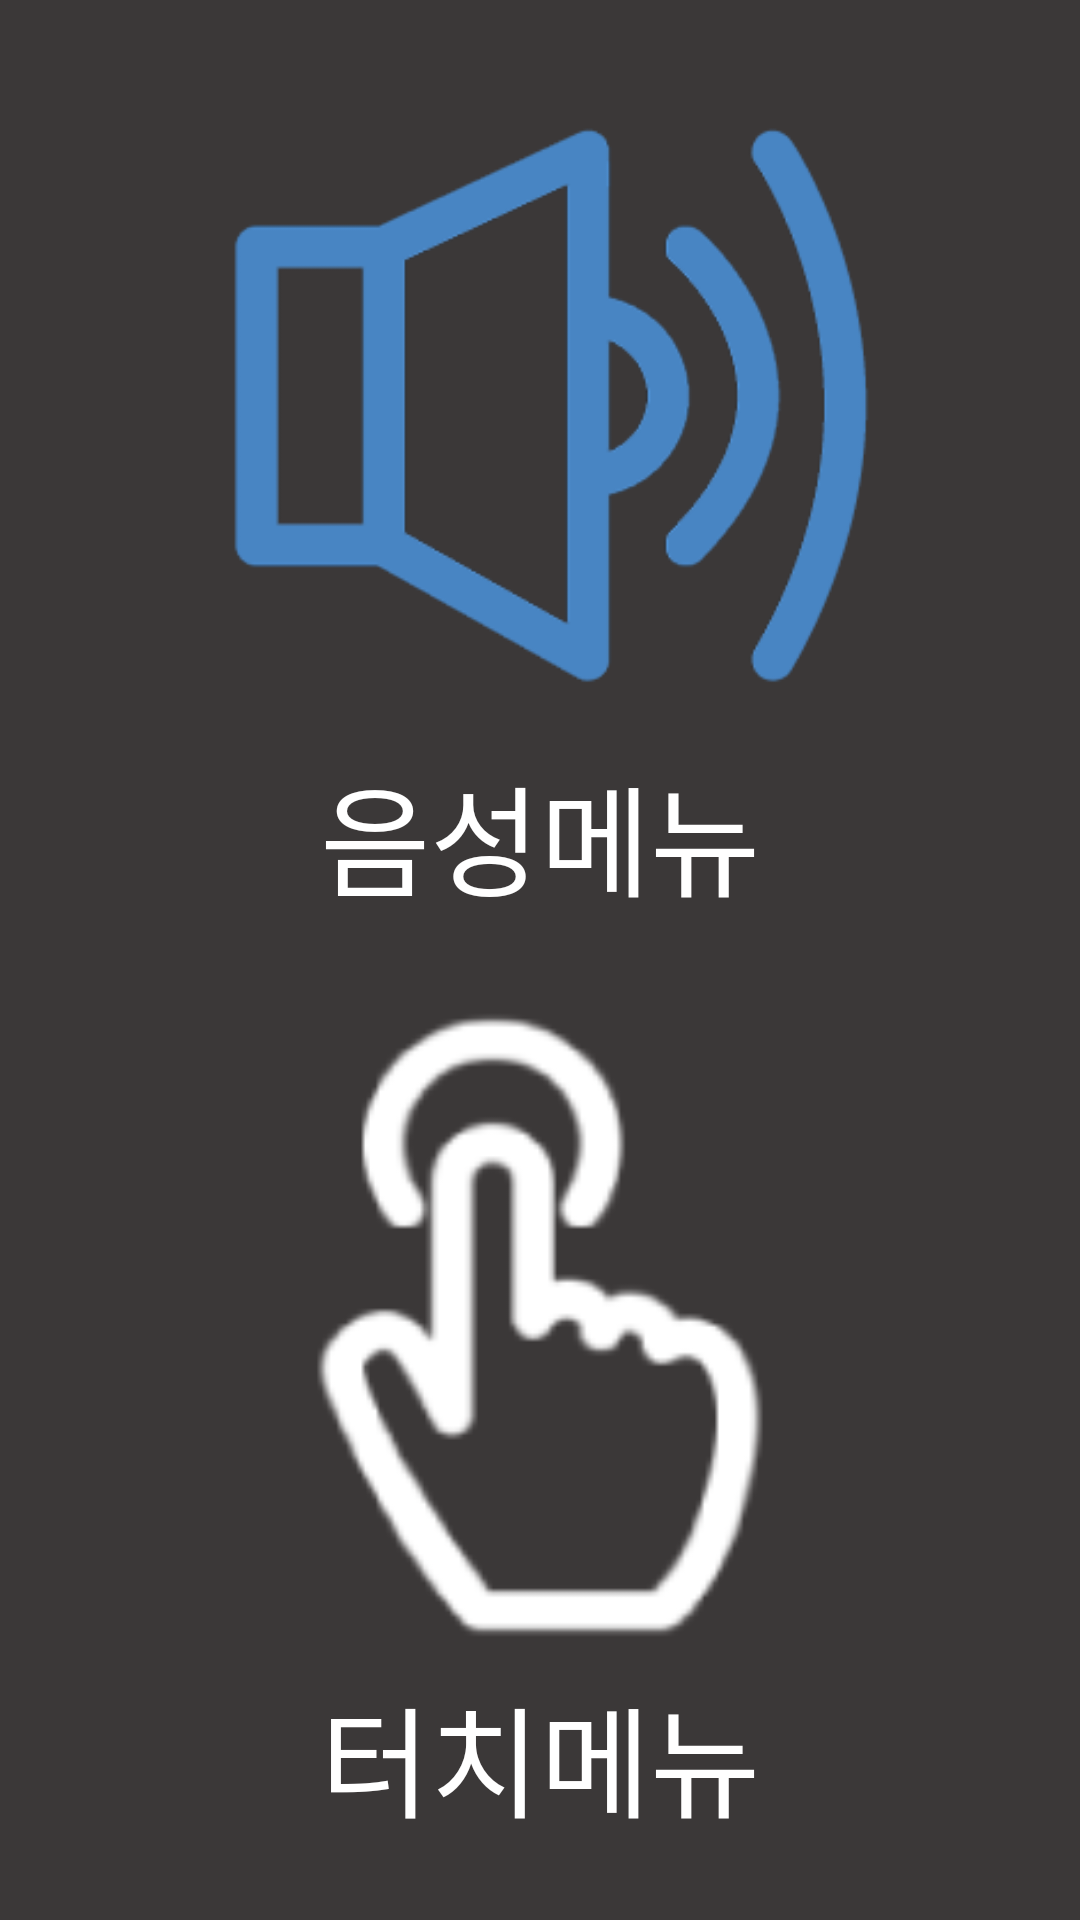

Reconstruct the res/layout file that produces this screen, plus the resources it refers to.
<!-- AndroidManifest.xml: application theme AppTheme -->
<!-- res/layout/activity_main.xml -->
<?xml version="1.0" encoding="utf-8"?>
<LinearLayout xmlns:android="http://schemas.android.com/apk/res/android"
    android:orientation="vertical" android:layout_width="match_parent"
    android:layout_height="match_parent"
    android:weightSum="1"
    android:background="#3b3838">

    <LinearLayout
        android:layout_width="match_parent"
        android:layout_height="0dp"
        android:layout_weight="0.495"
        android:background="@drawable/corner"
        android:orientation="vertical"
        android:layout_marginTop="20dp"
        android:layout_marginLeft="15dp"
        android:layout_marginRight="15dp"
        android:layout_marginBottom="20dp"
        android:onClick="onClickVoice">

        <ImageView
            android:id="@+id/imageView"
            android:layout_width="match_parent"
            android:layout_height="0dp"
            android:layout_weight="0.8"
            android:layout_gravity="center"
            android:src="@drawable/speaker" />

        <TextView
            android:id="@+id/textView"
            android:layout_width="match_parent"
            android:layout_height="0dp"
            android:layout_weight="0.2"
            android:gravity="center_horizontal"
            android:text="음성메뉴"
            android:textSize="40sp"
            android:textColor="#ffff"/>
    </LinearLayout>

    <LinearLayout
        android:layout_width="match_parent"
        android:layout_height="0dp"
        android:layout_weight="0.495"
        android:background="@drawable/corner"
        android:orientation="vertical"
        android:layout_marginLeft="15dp"
        android:layout_marginRight="15dp"
        android:layout_marginBottom="20dp"
        android:onClick="onClickTouch">

        <ImageView
            android:id="@+id/imageView3"
            android:layout_width="match_parent"
            android:layout_height="0dp"
            android:layout_gravity="center"
            android:layout_weight="0.8"
            android:src="@drawable/touch" />

        <TextView
            android:id="@+id/textView2"
            android:layout_width="match_parent"
            android:layout_height="0dp"
            android:layout_weight="0.2"
            android:gravity="center_horizontal"
            android:text="터치메뉴"
            android:textSize="40sp"
            android:textColor="#ffff"/>

    </LinearLayout>
</LinearLayout>
<!-- resources referenced by this layout -->
<resources>
  <!-- drawable speaker: png bitmap (drawable, 16982 bytes) -->
  <!-- drawable touch: png bitmap (drawable, 4810 bytes) -->
  <style name="AppTheme" parent="Theme.AppCompat.Light.DarkActionBar">
          
          <item name="colorPrimary">@color/colorPrimary</item>
          <item name="colorPrimaryDark">@color/colorPrimaryDark</item>
          <item name="colorAccent">@color/colorAccent</item>
          <item name="windowNoTitle">true</item>
      </style>
  <!-- not gathered from this repository: default colours our renderer supplied (Android Studio template values) -->
  <color name="colorPrimary">#FF6200EE</color>
  <color name="colorPrimaryDark">#FF3700B3</color>
  <color name="colorAccent">#FF03DAC5</color>
</resources>
